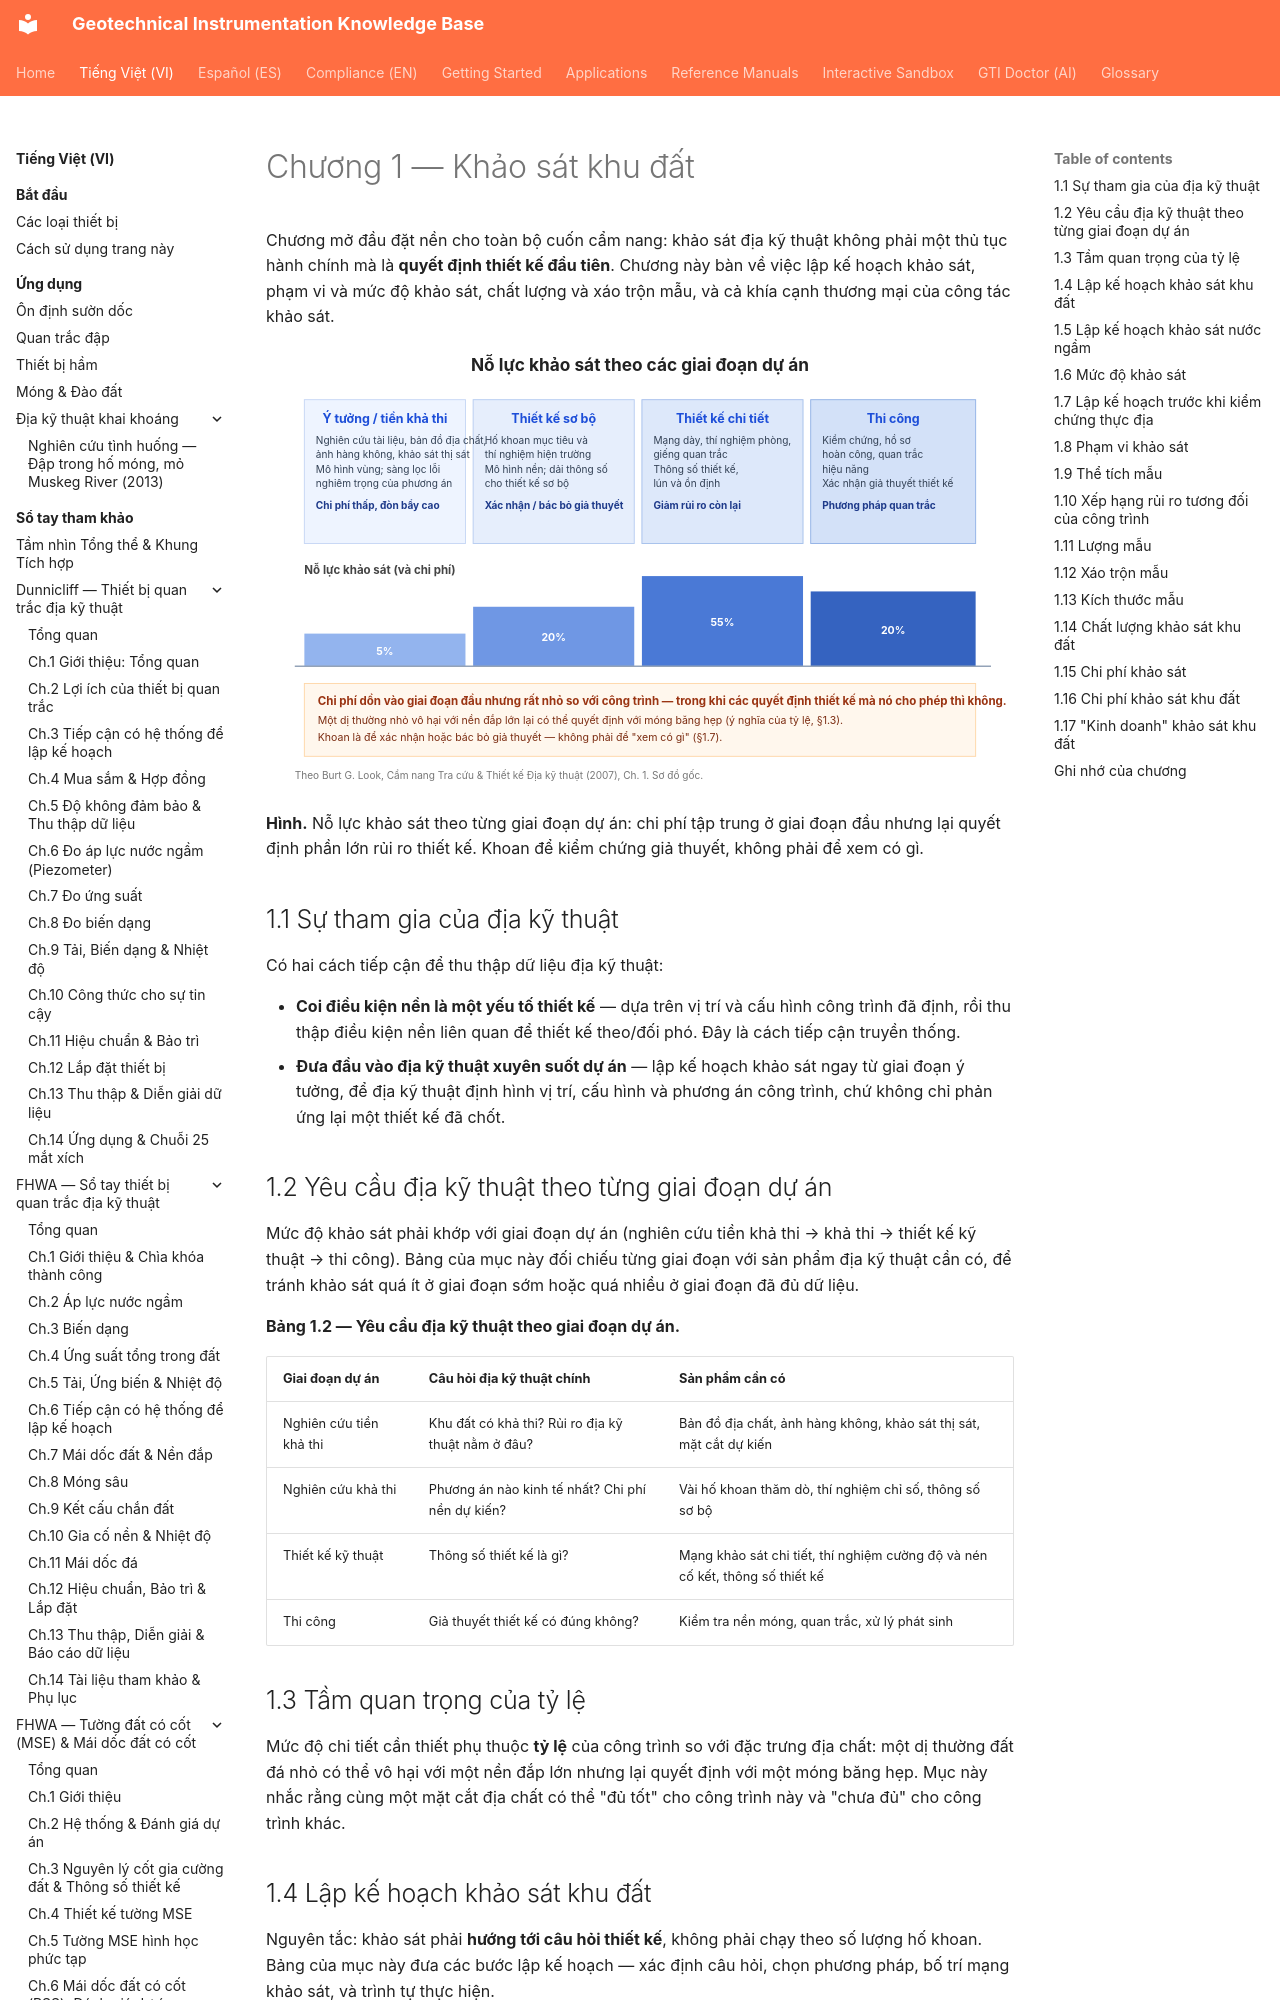

repository: geoinst/geoinst.github.io · page: vi/reference-manuals/burt-look-handbook/chapter-01-site-investigation/index.html · generator: mkdocs

---
lang: vi
lang_alt: reference-manuals/burt-look-handbook/
---
# Chương 1 — Khảo sát khu đất

Chương mở đầu đặt nền cho toàn bộ cuốn cẩm nang: khảo sát địa kỹ thuật không phải
một thủ tục hành chính mà là **quyết định thiết kế đầu tiên**. Chương này bàn về
việc lập kế hoạch khảo sát, phạm vi và mức độ khảo sát, chất lượng và xáo trộn mẫu,
và cả khía cạnh thương mại của công tác khảo sát.

![Figure: burt-ch01-investigation-phases](../../../assets/figures/burt-ch01-investigation-phases.svg)

**Hình.** Nỗ lực khảo sát theo từng giai đoạn dự án: chi phí tập trung ở giai đoạn đầu nhưng lại quyết định phần lớn rủi ro thiết kế. Khoan để kiểm chứng giả thuyết, không phải để xem có gì.

## 1.1 Sự tham gia của địa kỹ thuật

Có hai cách tiếp cận để thu thập dữ liệu địa kỹ thuật:

- **Coi điều kiện nền là một yếu tố thiết kế** — dựa trên vị trí và cấu hình công
  trình đã định, rồi thu thập điều kiện nền liên quan để thiết kế theo/đối phó.
  Đây là cách tiếp cận truyền thống.
- **Đưa đầu vào địa kỹ thuật xuyên suốt dự án** — lập kế hoạch khảo sát ngay từ
  giai đoạn ý tưởng, để địa kỹ thuật định hình vị trí, cấu hình và phương án công
  trình, chứ không chỉ phản ứng lại một thiết kế đã chốt.
